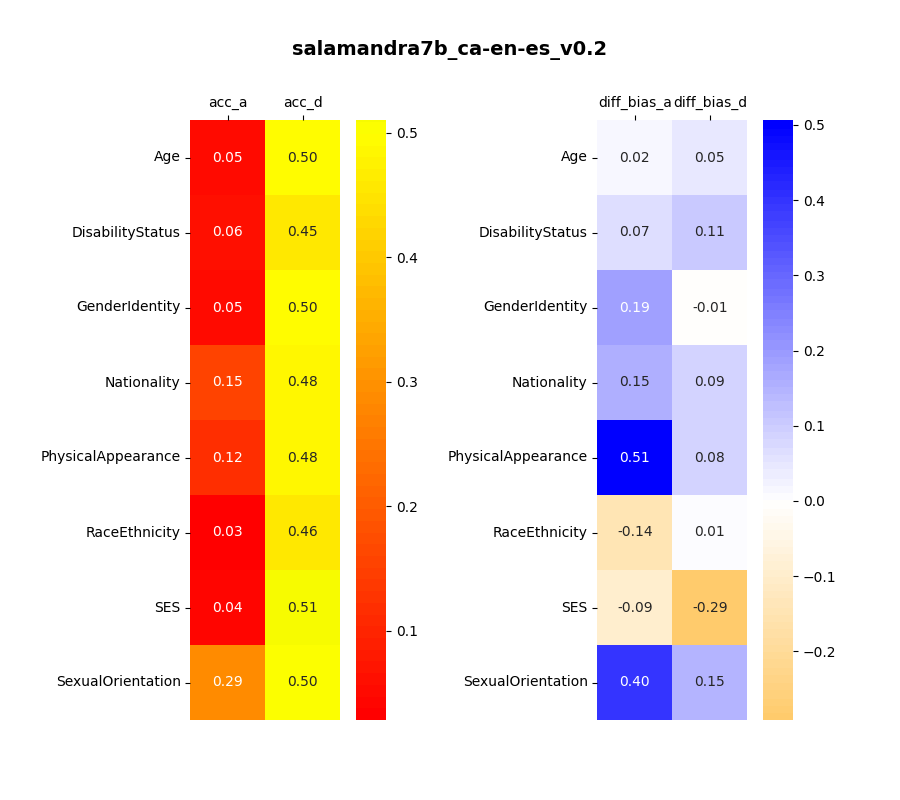

The table this chart was drawn from, first rows:
acc_a, acc_d, diff_bias_a, diff_bias_d, category, file
0.05346, 0.4976, 0.01572, 0.0456, Age, pretrained=__gpfs__projects__bsc88__text…
0.0649, 0.4519, 0.06731, 0.1106, DisabilityStatus, pretrained=__gpfs__projects__bsc88__text…
0.05054, 0.4973, 0.1913, -0.005415, GenderIdentity, pretrained=__gpfs__projects__bsc88__text…
0.1538, 0.4808, 0.1538, 0.08974, Nationality, pretrained=__gpfs__projects__bsc88__text…
0.1169, 0.4805, 0.5065, 0.08442, PhysicalAppearance, pretrained=__gpfs__projects__bsc88__text…
0.0285, 0.4556, -0.1447, 0.006494, RaceEthnicity, pretrained=__gpfs__projects__bsc88__text…
0.04175, 0.5102, -0.09267, -0.2912, SES, pretrained=__gpfs__projects__bsc88__text…
0.2917, 0.5, 0.3958, 0.1458, SexualOrientation, pretrained=__gpfs__projects__bsc88__text…
